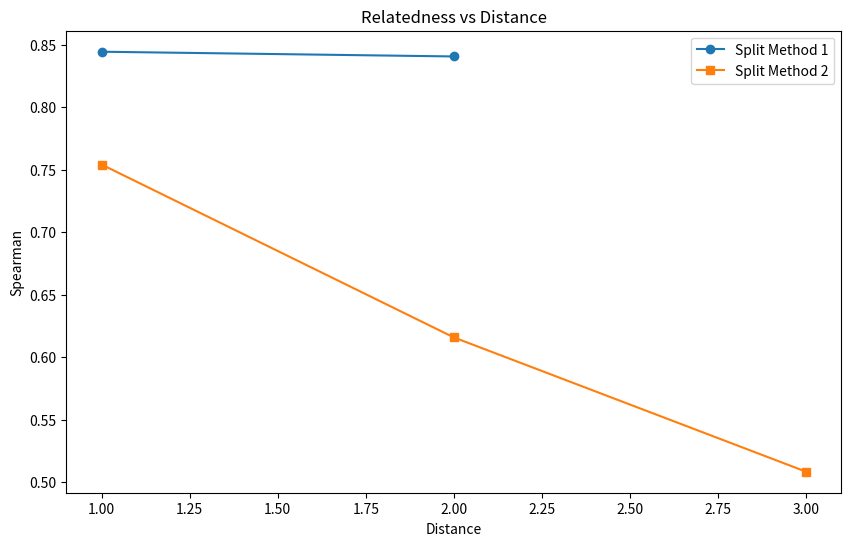

Recreate this plot in Python.
import matplotlib.pyplot as plt

# 假设的数据
distances = [1, 2, 3]  # 横坐标：distance
split_method1 = [0.8445153285727189, 0.8407305126020289, None]  # 纵坐标：split method1 的 accuracy
split_method2 = [0.7542364335606256, 0.6159045643038368, 0.5084601235190208]  # 纵坐标：split method2 的 accuracy

# 绘制折线图
plt.figure(figsize=(10, 6))
plt.plot(distances, split_method1, marker='o', label='Split Method 1')
plt.plot(distances, split_method2, marker='s', label='Split Method 2')

# 添加标题和标签
plt.title('Relatedness vs Distance')
plt.xlabel('Distance')
plt.ylabel('Spearman')
plt.legend()

# 显示图表
plt.show()
